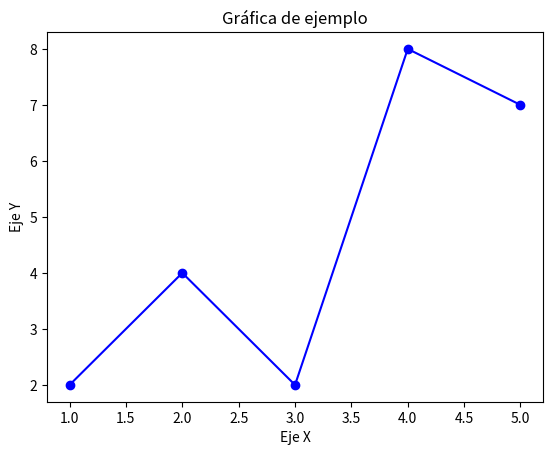

This figure's Python source:

import matplotlib.pyplot as plt

x = [1, 2, 3, 4, 5]
y = [2, 4, 2, 8, 7]

plt.plot(x, y, 'o-', color='b') 
plt.title("Gráfica de ejemplo")
plt.xlabel("Eje X")
plt.ylabel("Eje Y")

plt.savefig("grafica.png")
plt.show()
